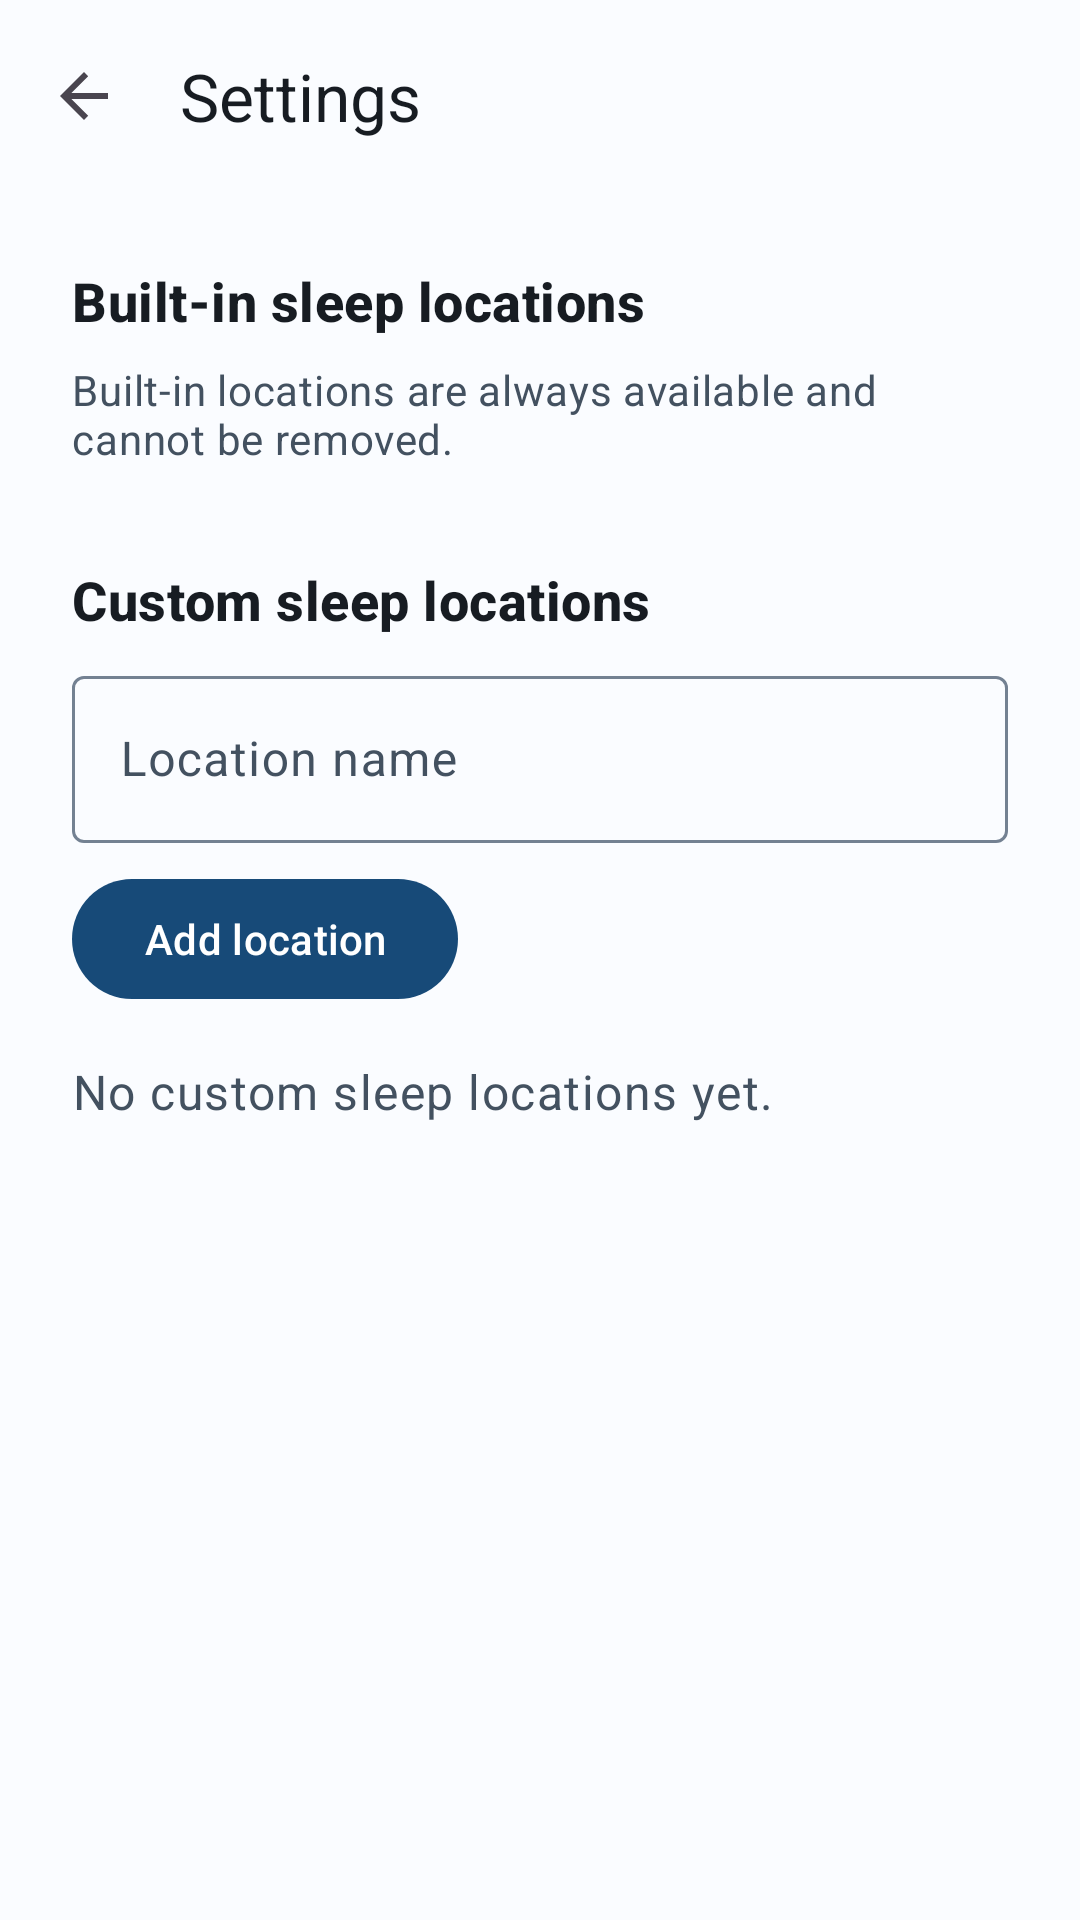

Android layout source for this screen:
<!-- AndroidManifest.xml: application theme Theme.SnoozeReviews -->
<!-- res/layout/activity_settings.xml -->
<?xml version="1.0" encoding="utf-8"?>
<androidx.coordinatorlayout.widget.CoordinatorLayout xmlns:android="http://schemas.android.com/apk/res/android"
    xmlns:app="http://schemas.android.com/apk/res-auto"
    android:layout_width="match_parent"
    android:layout_height="match_parent"
    android:background="?attr/colorSurface">

    <LinearLayout
        android:layout_width="match_parent"
        android:layout_height="match_parent"
        android:orientation="vertical">

        <com.google.android.material.appbar.MaterialToolbar
            android:id="@+id/toolbar"
            android:layout_width="match_parent"
            android:layout_height="?attr/actionBarSize"
            android:background="?attr/colorSurface"
            app:navigationIcon="@drawable/abc_ic_ab_back_material"
            app:title="@string/settings"
            app:titleTextColor="?attr/colorOnSurface" />

        <androidx.core.widget.NestedScrollView
            android:layout_width="match_parent"
            android:layout_height="0dp"
            android:layout_weight="1"
            android:fillViewport="false">

            <LinearLayout
                android:layout_width="match_parent"
                android:layout_height="wrap_content"
                android:orientation="vertical"
                android:padding="@dimen/spacing_screen">

                <TextView
                    android:layout_width="match_parent"
                    android:layout_height="wrap_content"
                    android:text="@string/settings_builtin_locations_title"
                    android:textAppearance="@style/TextAppearance.SnoozeReviews.SectionTitle"
                    android:textColor="?attr/colorOnSurface" />

                <TextView
                    android:layout_width="match_parent"
                    android:layout_height="wrap_content"
                    android:layout_marginTop="@dimen/spacing_small"
                    android:text="@string/settings_builtin_locations_message"
                    android:textAppearance="@style/TextAppearance.SnoozeReviews.Supporting"
                    android:textColor="?attr/colorOnSurfaceVariant" />

                <com.google.android.material.chip.ChipGroup
                    android:id="@+id/builtin_locations"
                    android:layout_width="match_parent"
                    android:layout_height="wrap_content"
                    android:layout_marginTop="@dimen/spacing_small"
                    app:chipSpacingHorizontal="@dimen/chip_spacing_horizontal"
                    app:chipSpacingVertical="@dimen/chip_spacing_vertical" />

                <TextView
                    android:layout_width="match_parent"
                    android:layout_height="wrap_content"
                    android:layout_marginTop="@dimen/spacing_screen"
                    android:text="@string/settings_custom_locations_title"
                    android:textAppearance="@style/TextAppearance.SnoozeReviews.SectionTitle"
                    android:textColor="?attr/colorOnSurface" />

                <com.google.android.material.textfield.TextInputLayout
                    android:id="@+id/location_name_layout"
                    style="@style/Widget.Material3.TextInputLayout.OutlinedBox"
                    android:layout_width="match_parent"
                    android:layout_height="wrap_content"
                    android:layout_marginTop="@dimen/spacing_small"
                    android:hint="@string/settings_location_name_label">

                    <com.google.android.material.textfield.TextInputEditText
                        android:id="@+id/location_name_input"
                        android:layout_width="match_parent"
                        android:layout_height="wrap_content"
                        android:inputType="textCapWords"
                        android:maxLines="1" />
                </com.google.android.material.textfield.TextInputLayout>

                <com.google.android.material.button.MaterialButton
                    android:id="@+id/add_location_button"
                    android:layout_width="wrap_content"
                    android:layout_height="wrap_content"
                    android:layout_marginTop="@dimen/spacing_small"
                    android:minHeight="@dimen/touch_target_min"
                    android:text="@string/settings_add_location" />

                <TextView
                    android:id="@+id/custom_empty"
                    android:layout_width="match_parent"
                    android:layout_height="wrap_content"
                    android:layout_marginTop="@dimen/spacing_medium"
                    android:text="@string/settings_custom_locations_empty"
                    android:textAppearance="@style/TextAppearance.SnoozeReviews.Body"
                    android:textColor="?attr/colorOnSurfaceVariant" />

                <LinearLayout
                    android:id="@+id/custom_locations"
                    android:layout_width="match_parent"
                    android:layout_height="wrap_content"
                    android:layout_marginTop="@dimen/spacing_medium"
                    android:orientation="vertical" />

                <TextView
                    android:id="@+id/settings_error"
                    android:layout_width="match_parent"
                    android:layout_height="wrap_content"
                    android:layout_marginTop="@dimen/spacing_medium"
                    android:textAppearance="@style/TextAppearance.SnoozeReviews.Body"
                    android:textColor="?attr/colorError"
                    android:visibility="gone" />
            </LinearLayout>
        </androidx.core.widget.NestedScrollView>
    </LinearLayout>
</androidx.coordinatorlayout.widget.CoordinatorLayout>
<!-- resources referenced by this layout -->
<resources>
  <dimen name="chip_spacing_horizontal">8dp</dimen>
  <dimen name="chip_spacing_vertical">8dp</dimen>
  <dimen name="spacing_medium">16dp</dimen>
  <dimen name="spacing_screen">24dp</dimen>
  <dimen name="spacing_small">8dp</dimen>
  <dimen name="touch_target_min">48dp</dimen>
  <string name="settings">Settings</string>
  <string name="settings_add_location">Add location</string>
  <string name="settings_builtin_locations_message">Built-in locations are always available and cannot be removed.</string>
  <string name="settings_builtin_locations_title">Built-in sleep locations</string>
  <string name="settings_custom_locations_empty">No custom sleep locations yet.</string>
  <string name="settings_custom_locations_title">Custom sleep locations</string>
  <string name="settings_location_name_label">Location name</string>
  <style name="TextAppearance.SnoozeReviews.Body" parent="TextAppearance.Material3.BodyLarge">
          <item name="android:textSize">16sp</item>
          <item name="android:lineHeight">24sp</item>
      </style>
  <style name="TextAppearance.SnoozeReviews.SectionTitle" parent="TextAppearance.Material3.TitleMedium">
          <item name="android:textSize">18sp</item>
          <item name="android:lineHeight">26sp</item>
          <item name="android:textStyle">bold</item>
      </style>
  <style name="TextAppearance.SnoozeReviews.Supporting" parent="TextAppearance.Material3.BodyMedium">
          <item name="android:textSize">14sp</item>
          <item name="android:lineHeight">20sp</item>
      </style>
  <color name="snooze_primary">#174A78</color>
  <color name="snooze_on_primary">#FFFFFF</color>
  <color name="snooze_primary_container">#D3E4FF</color>
  <color name="snooze_on_primary_container">#001C35</color>
  <color name="snooze_secondary">#6D5414</color>
  <color name="snooze_on_secondary">#FFFFFF</color>
  <color name="snooze_secondary_container">#FEE3A2</color>
  <color name="snooze_on_secondary_container">#231A00</color>
  <color name="snooze_surface">#FAFCFF</color>
  <color name="snooze_on_surface">#171C22</color>
  <color name="snooze_surface_variant">#E0E8F2</color>
  <color name="snooze_on_surface_variant">#435160</color>
  <color name="snooze_outline">#738192</color>
  <color name="snooze_error">#BA1A1A</color>
  <style name="Widget.SnoozeReviews.ChoiceChip" parent="Widget.Material3.Chip.Filter">
          <item name="android:minHeight">@dimen/touch_target_min</item>
          <item name="android:textAppearance">@style/TextAppearance.SnoozeReviews.Chip</item>
          <item name="chipMinHeight">@dimen/touch_target_min</item>
          <item name="ensureMinTouchTargetSize">true</item>
          <item name="chipStartPadding">@dimen/chip_padding_horizontal</item>
          <item name="chipEndPadding">@dimen/chip_padding_horizontal</item>
          <item name="textStartPadding">4dp</item>
          <item name="textEndPadding">4dp</item>
          <item name="chipStrokeWidth">1dp</item>
          <item name="chipStrokeColor">@color/snooze_choice_chip_stroke</item>
          <item name="chipBackgroundColor">@color/snooze_choice_chip_background</item>
          <item name="android:textColor">@color/snooze_choice_chip_text</item>
          <item name="checkedIconVisible">true</item>
          <item name="checkedIconTint">@color/snooze_choice_chip_icon</item>
          <item name="rippleColor">?attr/colorPrimary</item>
      </style>
  <style name="TextAppearance.SnoozeReviews.Headline" parent="TextAppearance.Material3.HeadlineSmall">
          <item name="android:textSize">24sp</item>
          <item name="android:lineHeight">32sp</item>
      </style>
  <style name="TextAppearance.SnoozeReviews.Chip" parent="TextAppearance.Material3.LabelLarge">
          <item name="android:textSize">14sp</item>
          <item name="android:lineHeight">20sp</item>
      </style>
  <dimen name="chip_padding_horizontal">12dp</dimen>
</resources>
